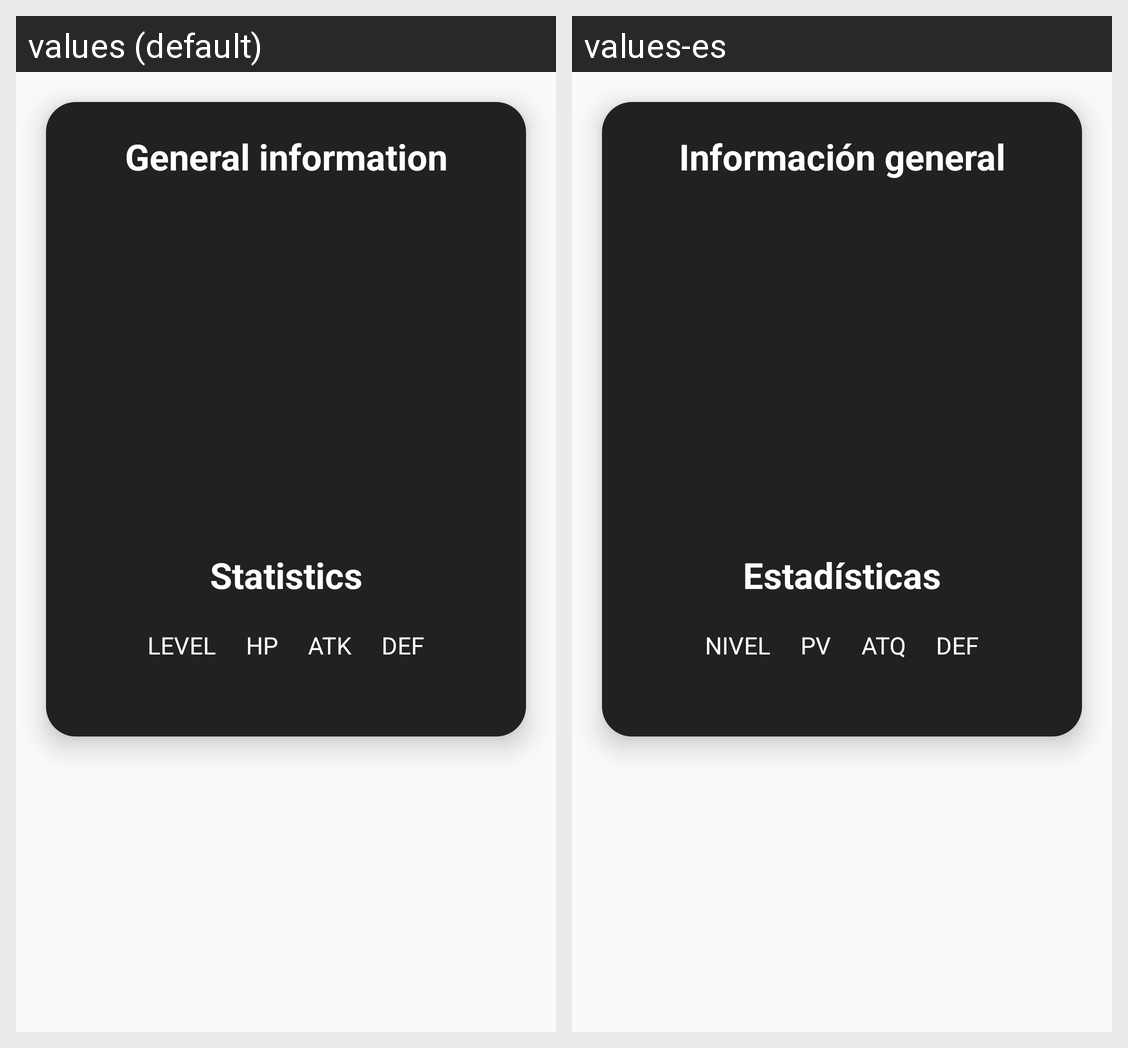

For this localized Android screen grid, give each drawn string resource with its value in every locale shown.
Android screen res/layout/fragment_char_introduction.xml rendered under 2 locales, left to right: values (default), values-es. Device: Nexus 5 (rendered at 1080×1920; each locale shown at half size, 540×960, under a caption strip naming it); theme Theme.GenshinDB.Dark.
Strings drawn on this screen, with the default value and each locale's value (text and hints the layout hard-codes, and strings that could not be matched under every locale, appear in the picture but are not listed):

general_info
  values: General information
  values-es: Información general

stats
  values: Statistics
  values-es: Estadísticas

level
  values: Level
  values-es: Nivel

table_hp
  values: HP
  values-es: PV

table_atk
  values: ATK
  values-es: ATQ

table_def
  values: DEF
  values-es: DEF
